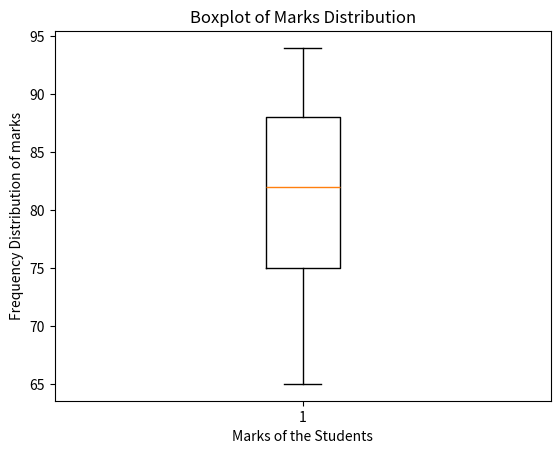

Reproduce this figure in Python.
# Importing the required libraries
import matplotlib.pyplot as mplot

# Providing the dataset
marks = [75, 82, 88, 92, 65, 78, 90, 85, 70, 92, 76, 80, 73, 89, 94, 68, 75, 82, 88, 85, 91, 79, 87, 83, 71, 72]

# Creating the boxplot
mplot.boxplot(marks)

# Adding the apt labels and the title
mplot.xlabel("Marks of the Students")
mplot.ylabel("Frequency Distribution of marks")
mplot.title("Boxplot of Marks Distribution")

# Showing the plot
mplot.show()